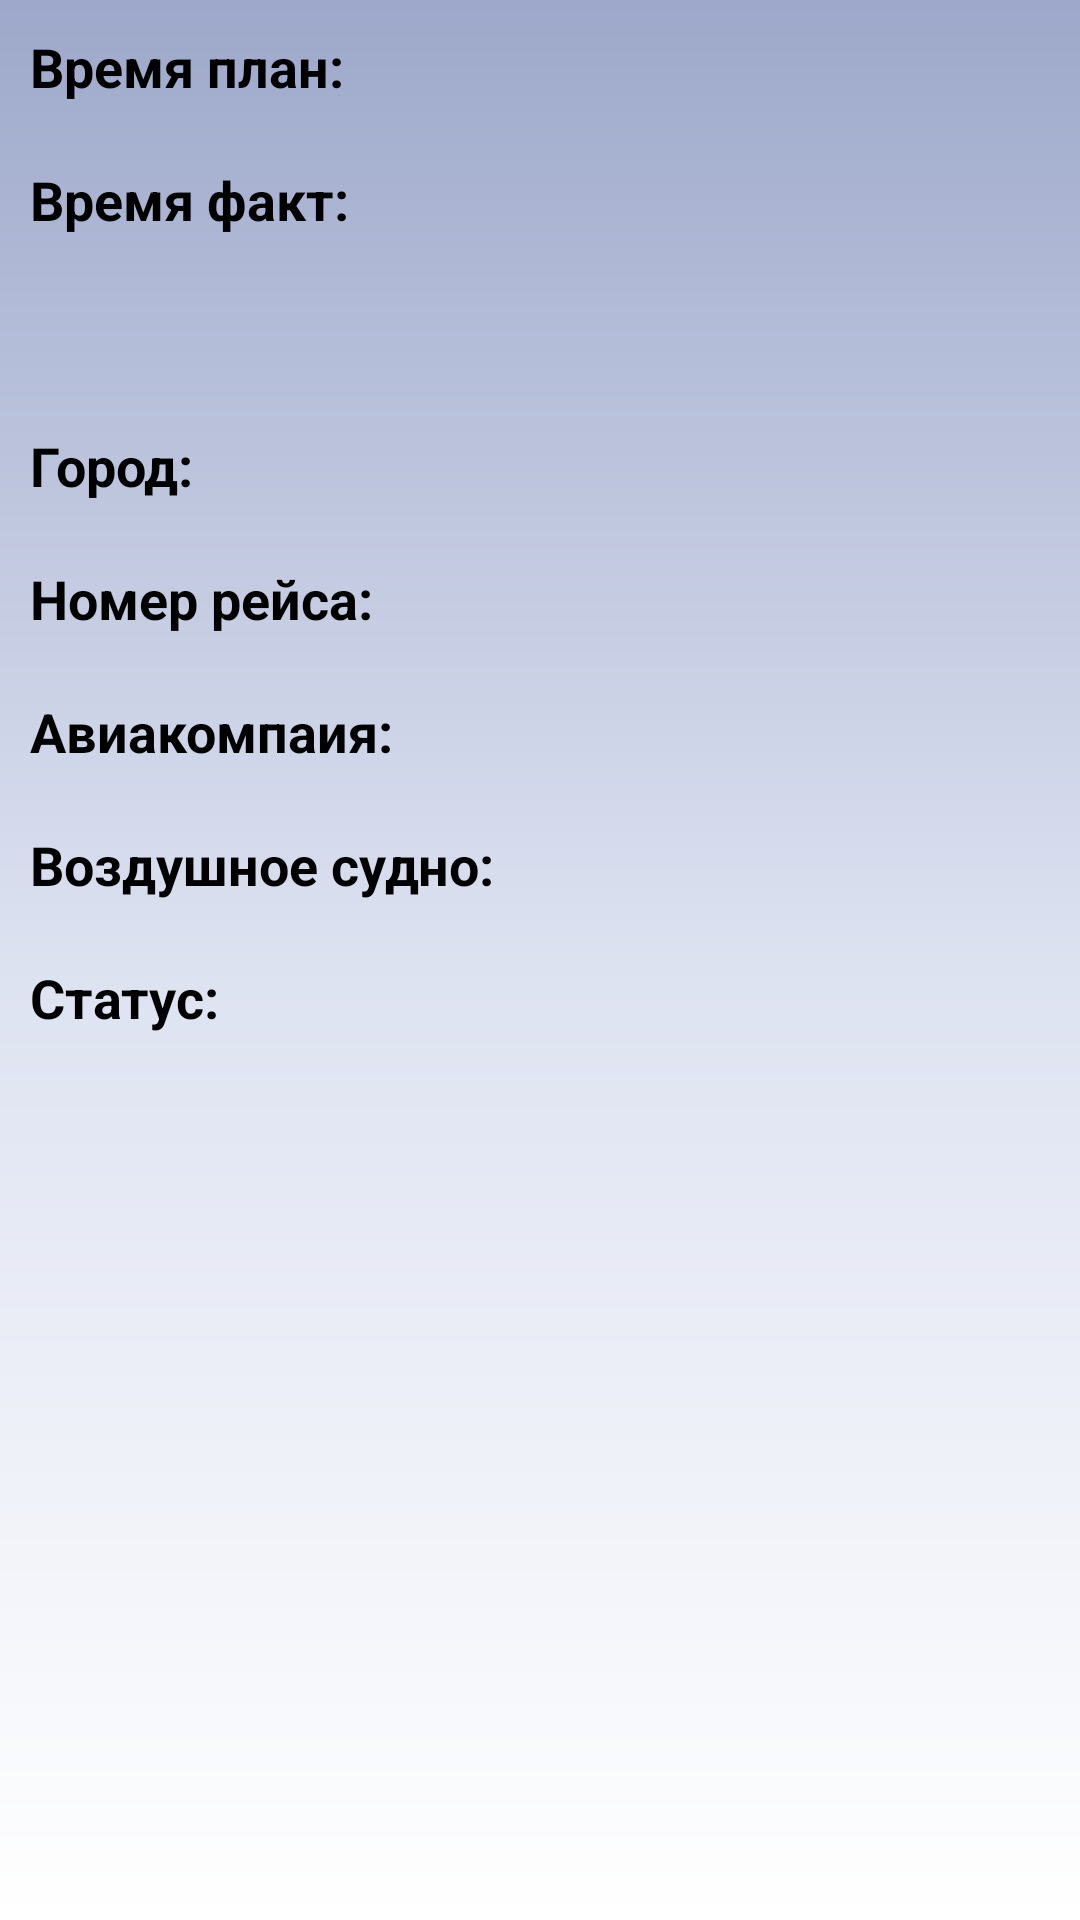

This screen was rendered from an Android layout file. Write that file and the resources it references.
<!-- AndroidManifest.xml: application theme Theme.KJAAero -->
<!-- res/layout/fragment_detail_info_dialog.xml -->
<?xml version="1.0" encoding="utf-8"?>
<LinearLayout
    xmlns:android="http://schemas.android.com/apk/res/android"
    xmlns:tools="http://schemas.android.com/tools"
    android:layout_width="match_parent"
    android:layout_height="match_parent"
    android:orientation="vertical"
    android:background="@drawable/background_gradient">
    <LinearLayout
        android:layout_width="match_parent"
        android:layout_height="wrap_content"
        android:orientation="horizontal"
        android:layout_margin="10dp">
        <TextView
            android:layout_width="200dp"
            android:layout_height="wrap_content"
            android:textSize="18sp"
            android:textColor="#000000"
            android:textStyle="bold"
            android:text="Время план: ">

        </TextView>
        <TextView
            android:id="@+id/detail_time_plan"
            android:layout_width="wrap_content"
            android:layout_height="wrap_content"
            android:textSize="18sp"
            android:textColor="#000000">

        </TextView>
    </LinearLayout>
    <LinearLayout
        android:layout_width="match_parent"
        android:layout_height="wrap_content"
        android:orientation="horizontal"
        android:layout_margin="10dp">
        <TextView
            android:layout_width="200dp"
            android:layout_height="wrap_content"
            android:textSize="18sp"
            android:textColor="#000000"
            android:textStyle="bold"
            android:text="Время факт: ">

        </TextView>
        <TextView
            android:id="@+id/detail_time_fact"
            android:layout_width="wrap_content"
            android:layout_height="wrap_content"
            android:textSize="18sp"
            android:textColor="#000000">

        </TextView>
    </LinearLayout>
    <LinearLayout
        android:layout_width="match_parent"
        android:layout_height="wrap_content"
        android:orientation="horizontal"
        android:layout_margin="10dp">
        <TextView
            android:id="@+id/purposeAD"
            android:layout_width="200dp"
            android:layout_height="wrap_content"
            android:textSize="18sp"
            android:textColor="#000000"
            android:textStyle="bold"
            android:text="">

        </TextView>
        <TextView
            android:id="@+id/detail_time"
            android:layout_width="wrap_content"
            android:layout_height="wrap_content"
            android:textSize="18sp"
            android:textColor="#000000">

        </TextView>
    </LinearLayout>
    <LinearLayout
        android:layout_width="match_parent"
        android:layout_height="wrap_content"
        android:orientation="horizontal"
        android:layout_margin="10dp">
        <TextView
            android:layout_width="200dp"
            android:layout_height="wrap_content"
            android:textSize="18sp"
            android:textColor="#000000"
            android:textStyle="bold"
            android:text="Город: ">

        </TextView>
        <TextView
            android:id="@+id/detail_purpose"
            android:layout_width="wrap_content"
            android:layout_height="wrap_content"
            android:textSize="18sp"
            android:textColor="#000000">

        </TextView>
    </LinearLayout>
    <LinearLayout
        android:layout_width="match_parent"
        android:layout_height="wrap_content"
        android:orientation="horizontal"
        android:layout_margin="10dp">
        <TextView
            android:layout_width="200dp"
            android:layout_height="wrap_content"
            android:textSize="18sp"
            android:textColor="#000000"
            android:textStyle="bold"
            android:text="Номер рейса: ">

        </TextView>
        <TextView
            android:id="@+id/detail_flight"
            android:layout_width="wrap_content"
            android:layout_height="wrap_content"
            android:textSize="18sp"
            android:textColor="#000000">

        </TextView>
    </LinearLayout>
    <LinearLayout
        android:layout_width="match_parent"
        android:layout_height="wrap_content"
        android:orientation="horizontal"
        android:layout_margin="10dp">
        <TextView
            android:layout_width="200dp"
            android:layout_height="wrap_content"
            android:textSize="18sp"
            android:textColor="#000000"
            android:textStyle="bold"
            android:text="Авиакомпаия: ">

        </TextView>
        <TextView
            android:id="@+id/detail_company"
            android:layout_width="wrap_content"
            android:layout_height="wrap_content"
            android:textSize="18dp"
            android:textColor="#000000">

        </TextView>
    </LinearLayout>
    <LinearLayout
        android:layout_width="match_parent"
        android:layout_height="wrap_content"
        android:orientation="horizontal"
        android:layout_margin="10dp">
        <TextView
            android:layout_width="200dp"
            android:layout_height="wrap_content"
            android:textSize="18sp"
            android:textColor="#000000"
            android:textStyle="bold"
            android:text="Воздушное судно: ">

        </TextView>
        <TextView
            android:id="@+id/detail_airplan"
            android:layout_width="wrap_content"
            android:layout_height="wrap_content"
            android:textSize="18sp"
            android:textColor="#000000">

        </TextView>
    </LinearLayout>
    <LinearLayout
        android:layout_width="match_parent"
        android:layout_height="wrap_content"
        android:orientation="horizontal"
        android:layout_margin="10dp">
        <TextView
            android:layout_width="200dp"
            android:layout_height="wrap_content"
            android:textSize="18sp"
            android:textColor="#000000"
            android:textStyle="bold"
            android:text="Статус: ">

        </TextView>
        <TextView
            android:id="@+id/detail_status"
            android:layout_width="wrap_content"
            android:layout_height="wrap_content"
            android:textSize="18sp"
            android:textColor="#000000">
        </TextView>
    </LinearLayout>

</LinearLayout>
<!-- resources referenced by this layout -->
<resources>
  <!-- drawable background_gradient (drawable) -->
  <?xml version="1.0" encoding="utf-8"?>
  <shape xmlns:android="http://schemas.android.com/apk/res/android" android:shape="rectangle" >
      <gradient
          android:startColor="#FFFFFF"
          android:centerColor="#DDE2F1"
          android:endColor="#9DA8CA"
          android:angle="90"/>
  
  </shape>
  <style name="Theme.KJAAero" parent="Theme.MaterialComponents.DayNight.NoActionBar">
  
          <item name="colorPrimary">@color/black</item>
          <item name="colorPrimaryVariant">#33FFFFFF</item>
          <item name="colorOnPrimary">@color/white</item>
          <item name="colorSecondary">@color/ic_launcher_background</item>
          <item name="colorSecondaryVariant">@color/ic_launcher_background</item>
          <item name="colorOnSecondary">@color/black</item>
          <item name="android:statusBarColor">#9DA8CA</item>
  
      </style>
  <!-- not gathered from this repository: default colours our renderer supplied (Android Studio template values) -->
  <color name="black">#FF000000</color>
  <color name="white">#FFFFFFFF</color>
</resources>
